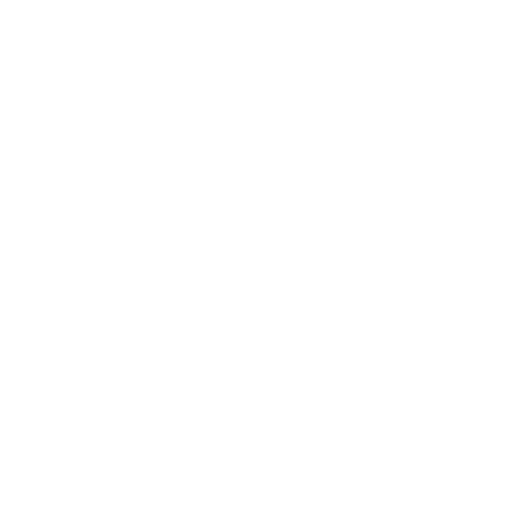
t = 0.00 s
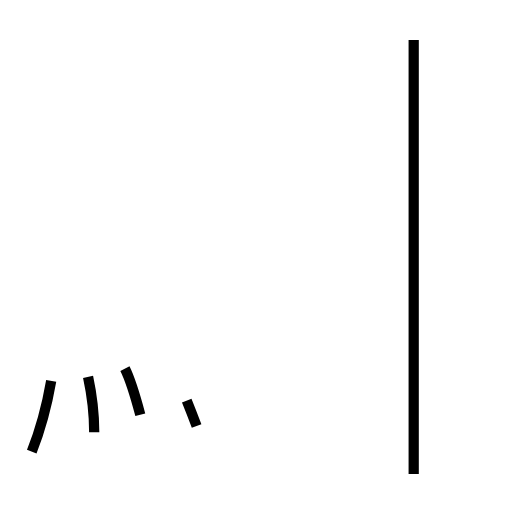
t = 1.87 s
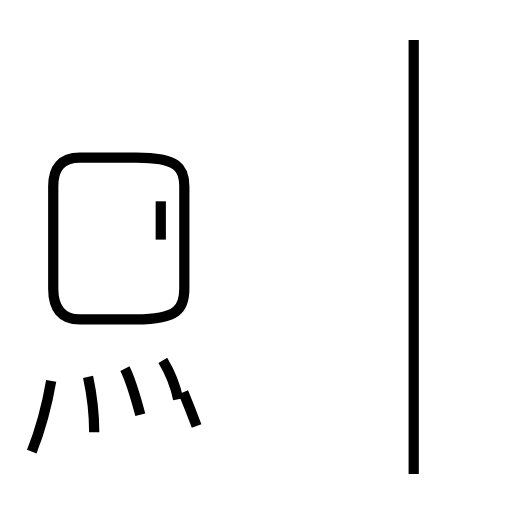
t = 3.72 s
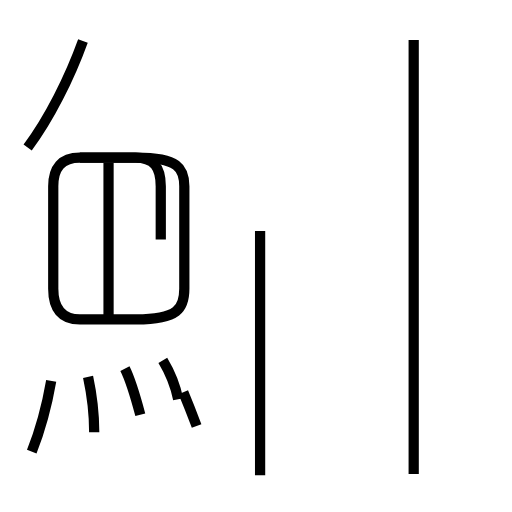
t = 5.59 s
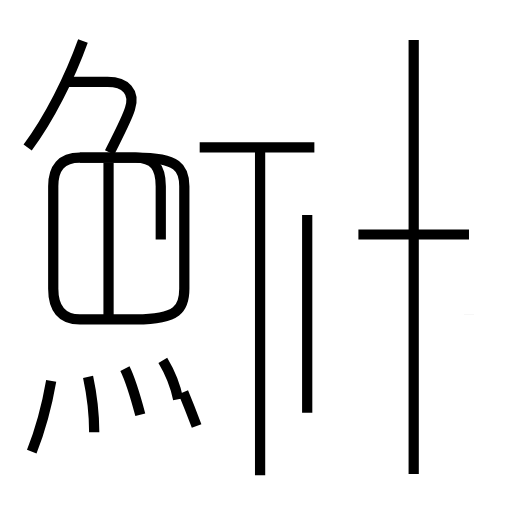
t = 7.46 s
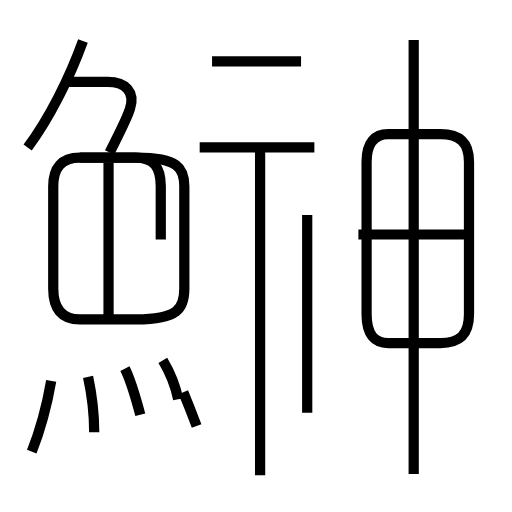
t = 9.43 s

The animated SVG that drew these frames (rendered in a browser with its animation timeline set to each time). Animation: 17 SMIL elements (animate=17); one cycle of 9.43 s.

<?xml version='1.0' encoding='utf-8'?>
<svg viewBox="0.0 -6.0 50.0 50.0" version="1.1" xmlns="http://www.w3.org/2000/svg"><rect x="-1000" y="-1000" width="2000" height="2000" stroke="white" fill="white" /><g style="fill:none;stroke:#000000;stroke-width:1"><path d="M 40.4 2.3 L 40.4 -40.1 " transform="translate(0.0 38.0)" stroke-dasharray="42.4" stroke-dashoffset="42.4"><animate attributeName="stroke-dashoffset" from="42.4" to="0" dur="1.272s" begin="0s" fill="freeze" /></path><path d="M 3.1 0.1 C 3.9 -1.9 4.6 -4.5 5.0 -6.8 " transform="translate(0.0 38.0)" stroke-dasharray="7.1684793225207954" stroke-dashoffset="7.1684793225207954"><animate attributeName="stroke-dashoffset" from="7.1684793225207954" to="0" dur="0.21505437967562385s" begin="1.272s" fill="freeze" /></path><path d="M 9.2 -1.8 C 9.2 -3.6 8.9 -5.8 8.6 -7.2 " transform="translate(0.0 38.0)" stroke-dasharray="5.441772124284105" stroke-dashoffset="5.441772124284105"><animate attributeName="stroke-dashoffset" from="5.441772124284105" to="0" dur="0.16325316372852314s" begin="1.487054379675624s" fill="freeze" /></path><path d="M 13.7 -3.5 C 13.3 -5.0 12.8 -6.8 12.2 -8.0 " transform="translate(0.0 38.0)" stroke-dasharray="4.750655521497218" stroke-dashoffset="4.750655521497218"><animate attributeName="stroke-dashoffset" from="4.750655521497218" to="0" dur="0.14251966564491653s" begin="1.650307543404147s" fill="freeze" /></path><path d="M 19.2 -2.4 C 18.9 -3.2 18.4 -4.5 17.9 -5.7 " transform="translate(0.0 38.0)" stroke-dasharray="3.5470048499740816" stroke-dashoffset="3.5470048499740816"><animate attributeName="stroke-dashoffset" from="3.5470048499740816" to="0" dur="0.10641014549922244s" begin="1.7928272090490636s" fill="freeze" /></path><path d="M 17.4 -5.0 C 17.1 -6.5 16.5 -7.8 15.9 -8.8 " transform="translate(0.0 38.0)" stroke-dasharray="4.105295349987502" stroke-dashoffset="4.105295349987502"><animate attributeName="stroke-dashoffset" from="4.105295349987502" to="0" dur="0.12315886049962506s" begin="1.899237354548286s" fill="freeze" /></path><path d="M 18.0 -15.8 L 18.0 -25.8 C 18.0 -27.6 17.4 -28.6 13.3 -28.6 L 7.8 -28.6 C 6.0 -28.6 5.2 -27.6 5.2 -25.8 L 5.2 -15.8 C 5.2 -13.9 6.0 -12.8 7.8 -12.8 L 13.3 -12.8 C 17.4 -12.8 18.0 -13.9 18.0 -15.8 Z " transform="translate(0.0 38.0)" stroke-dasharray="52.74523022210004" stroke-dashoffset="52.74523022210004"><animate attributeName="stroke-dashoffset" from="52.74523022210004" to="0" dur="1.5823569066630012s" begin="2.022396215047911s" fill="freeze" /></path><path d="M 15.7 -20.6 L 15.7 -25.8 C 15.7 -27.6 15.1 -28.6 13.2 -28.6 L 7.8 -28.6 " transform="translate(0.0 38.0)" stroke-dasharray="14.950189567433991" stroke-dashoffset="14.950189567433991"><animate attributeName="stroke-dashoffset" from="14.950189567433991" to="0" dur="0.44850568702301974s" begin="3.604753121710912s" fill="freeze" /></path><path d="M 10.6 -12.4 L 10.6 -28.1 " transform="translate(0.0 38.0)" stroke-dasharray="15.700000000000001" stroke-dashoffset="15.700000000000001"><animate attributeName="stroke-dashoffset" from="15.700000000000001" to="0" dur="0.47100000000000003s" begin="4.053258808733932s" fill="freeze" /></path><path d="M 2.7 -29.6 C 4.8 -32.4 6.8 -36.4 8.1 -40.0 " transform="translate(0.0 38.0)" stroke-dasharray="11.75684468808091" stroke-dashoffset="11.75684468808091"><animate attributeName="stroke-dashoffset" from="11.75684468808091" to="0" dur="0.3527053406424273s" begin="4.524258808733932s" fill="freeze" /></path><path d="M 25.4 2.4 L 25.4 -29.4 " transform="translate(0.0 38.0)" stroke-dasharray="31.799999999999997" stroke-dashoffset="31.799999999999997"><animate attributeName="stroke-dashoffset" from="31.799999999999997" to="0" dur="0.9539999999999998s" begin="4.876964149376359s" fill="freeze" /></path><path d="M 30.0 -3.7 L 30.0 -23.0 " transform="translate(0.0 38.0)" stroke-dasharray="19.3" stroke-dashoffset="19.3"><animate attributeName="stroke-dashoffset" from="19.3" to="0" dur="0.579s" begin="5.830964149376359s" fill="freeze" /></path><path d="M 10.7 -29.1 C 11.6 -30.9 12.4 -32.4 12.7 -33.4 C 13.2 -35.0 12.3 -36.0 10.5 -36.0 L 6.5 -36.0 " transform="translate(0.0 38.0)" stroke-dasharray="12.89788054364667" stroke-dashoffset="12.89788054364667"><animate attributeName="stroke-dashoffset" from="12.89788054364667" to="0" dur="0.38693641630940007s" begin="6.409964149376359s" fill="freeze" /></path><path d="M 30.7 -29.6 L 19.5 -29.6 " transform="translate(0.0 38.0)" stroke-dasharray="11.2" stroke-dashoffset="11.2"><animate attributeName="stroke-dashoffset" from="11.2" to="0" dur="0.33599999999999997s" begin="6.796900565685759s" fill="freeze" /></path><path d="M 45.8 -21.1 L 35.0 -21.1 " transform="translate(0.0 38.0)" stroke-dasharray="10.799999999999997" stroke-dashoffset="10.799999999999997"><animate attributeName="stroke-dashoffset" from="10.799999999999997" to="0" dur="0.3239999999999999s" begin="7.132900565685759s" fill="freeze" /></path><path d="M 45.8 -13.3 L 45.8 -28.2 C 45.8 -30.1 44.9 -30.9 43.0 -30.9 L 37.9 -30.9 C 36.6 -30.9 35.8 -30.1 35.8 -28.2 L 35.8 -13.3 C 35.8 -11.3 36.6 -10.5 37.9 -10.5 L 43.0 -10.5 C 44.9 -10.5 45.8 -11.3 45.8 -13.3 Z " transform="translate(0.0 38.0)" stroke-dasharray="56.97853373509283" stroke-dashoffset="56.97853373509283"><animate attributeName="stroke-dashoffset" from="56.97853373509283" to="0" dur="1.7093560120527849s" begin="7.456900565685759s" fill="freeze" /></path><path d="M 29.4 -38.0 L 20.7 -38.0" transform="translate(0.0 38.0)" stroke-dasharray="8.7" stroke-dashoffset="8.7"><animate attributeName="stroke-dashoffset" from="8.7" to="0" dur="0.26099999999999995s" begin="9.166256577738544s" fill="freeze" /></path></g></svg>
